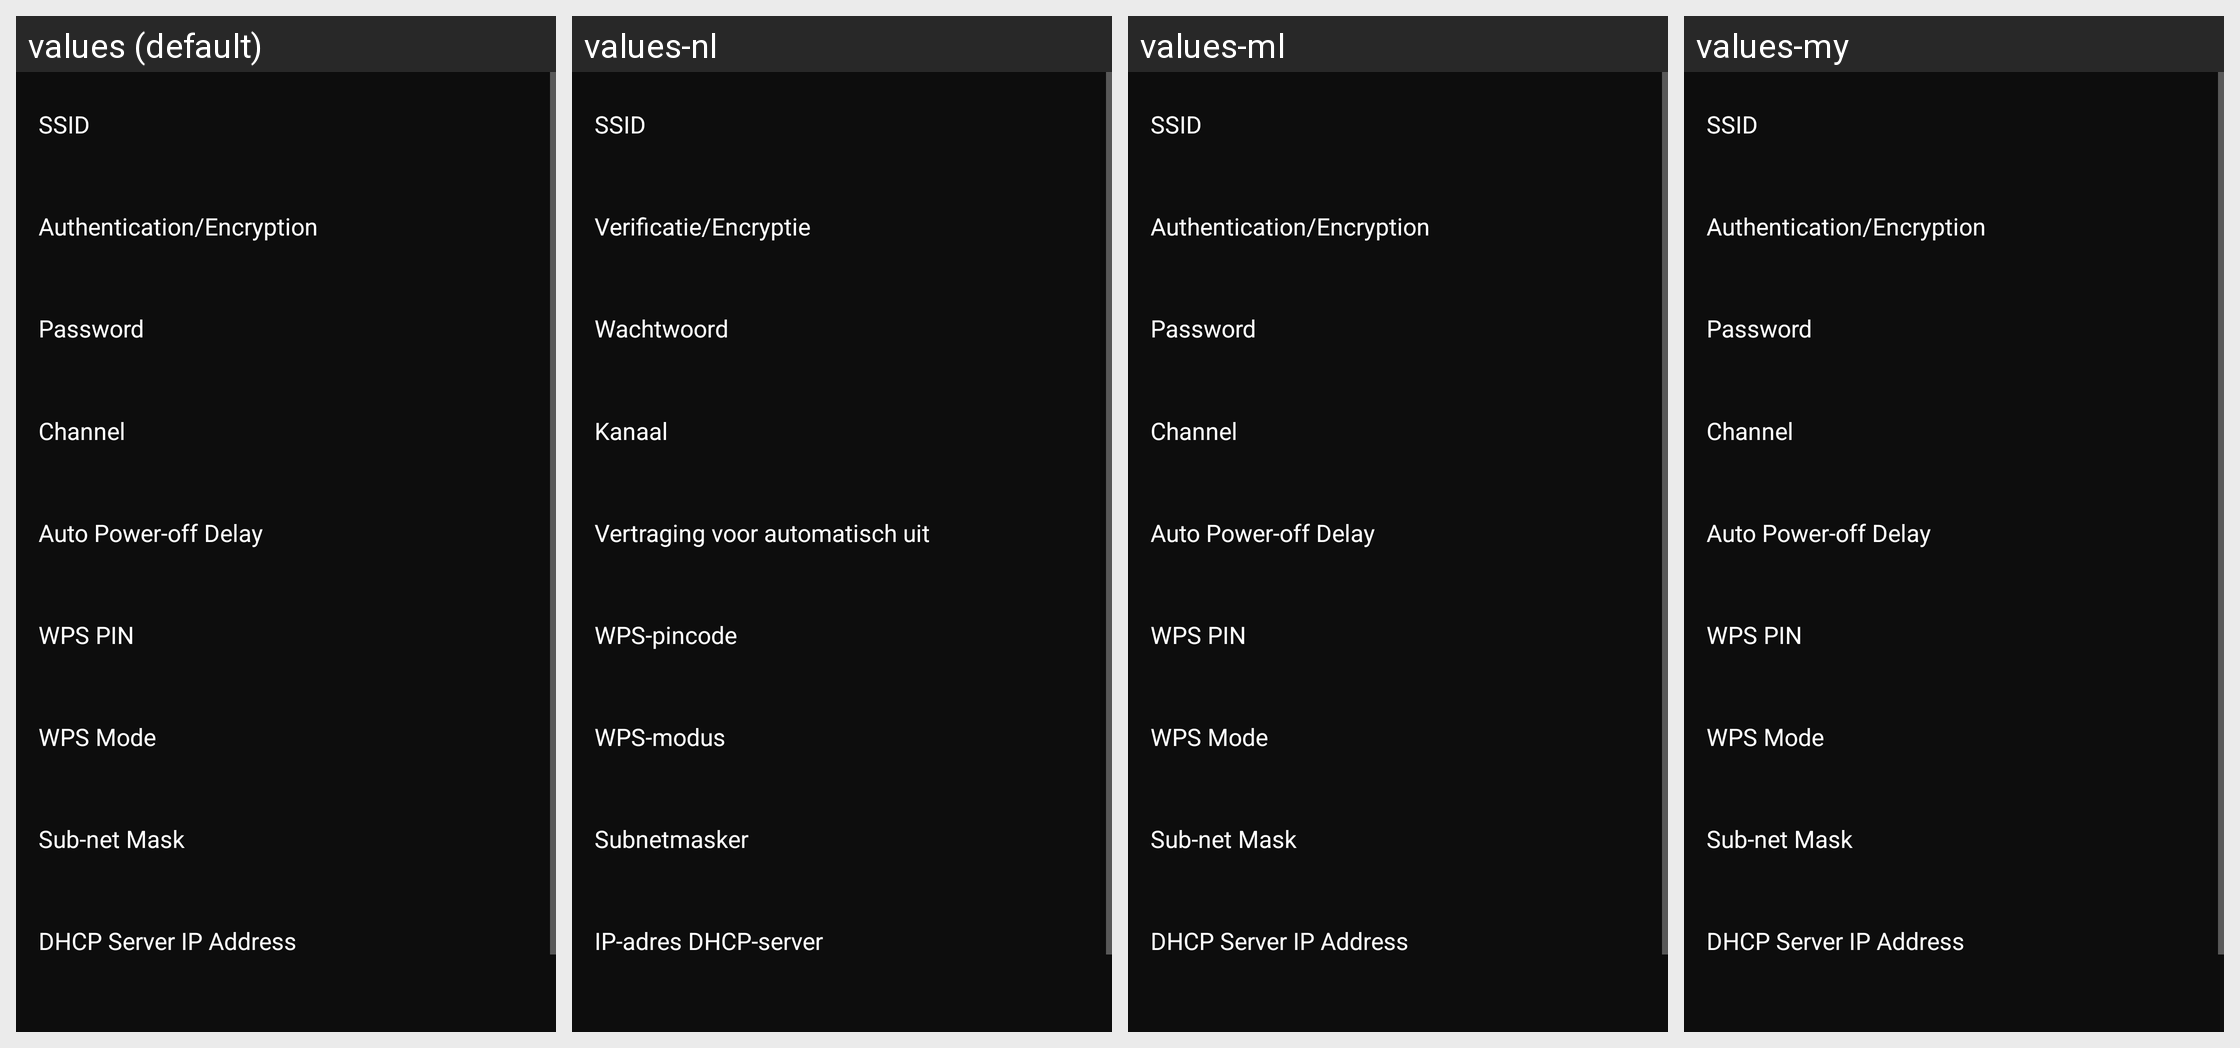

For this localized Android screen grid, give each drawn string resource with its value in every locale shown.
Android screen res/layout/wmu_current_settings.xml rendered under 4 locales, left to right: values (default), values-nl, values-ml, values-my. Device: Nexus 5 (rendered at 1080×1920; each locale shown at half size, 540×960, under a caption strip naming it); theme AppTheme.
Other locales in the repository, not shown: values-af, values-am, values-ar, values-as, values-az, values-be, values-bg, values-bn, values-bs, values-ca, values-cs, values-da, values-el, values-en-rCA, values-en-rGB, values-en-rIN, values-en-rXC, values-es, values-es-rUS, values-et, values-eu, values-fa, values-fi, values-fr, values-fr-rCA, values-gl, values-gu, values-hi, values-hr, values-hu, values-hy, values-in, values-is, values-iw, values-ka, values-kk, values-km, values-kn, values-ky, values-lo, values-lt, values-lv, values-mk, values-mn, values-mr, values-ms, values-nb, values-ne, values-or, values-pa, values-pl, values-pt, values-pt-rBR, values-pt-rPT, values-ro, values-ru, values-si, values-sk, values-sl, values-sq, values-sr, values-sv, values-sw, values-ta, values-te, values-th, values-tl, values-tr, values-uk, values-ur, values-uz, values-vi, values-zh-rCN, values-zh-rHK, values-zu.
Strings drawn on this screen, with the default value and each locale's value (text and hints the layout hard-codes, and strings that could not be matched under every locale, appear in the picture but are not listed):

MID_COMMON_SSID
  values: SSID
  values-nl: SSID
  values-ml: SSID  [not translated; the default value is used]
  values-my: SSID  [not translated; the default value is used]

MID_COMMON_AUTHENTICATION
  values: Authentication/Encryption
  values-nl: Verificatie/Encryptie
  values-ml: Authentication/Encryption  [not translated; the default value is used]
  values-my: Authentication/Encryption  [not translated; the default value is used]

MID_COMMON_PASSWORD
  values: Password
  values-nl: Wachtwoord
  values-ml: Password  [not translated; the default value is used]
  values-my: Password  [not translated; the default value is used]

MID_COMMON_CHANNEL
  values: Channel
  values-nl: Kanaal
  values-ml: Channel  [not translated; the default value is used]
  values-my: Channel  [not translated; the default value is used]

MID_COMMON_AUTO_POWEROFF_DELAY
  values: Auto Power-off Delay
  values-nl: Vertraging voor automatisch uit
  values-ml: Auto Power-off Delay  [not translated; the default value is used]
  values-my: Auto Power-off Delay  [not translated; the default value is used]

MID_COMMON_WPS_PIN
  values: WPS PIN
  values-nl: WPS-pincode
  values-ml: WPS PIN  [not translated; the default value is used]
  values-my: WPS PIN  [not translated; the default value is used]

MID_COMMON_WPS_MODE
  values: WPS Mode
  values-nl: WPS-modus
  values-ml: WPS Mode  [not translated; the default value is used]
  values-my: WPS Mode  [not translated; the default value is used]

MID_COMMON_SUBNET_MASK
  values: Sub-net Mask
  values-nl: Subnetmasker
  values-ml: Sub-net Mask  [not translated; the default value is used]
  values-my: Sub-net Mask  [not translated; the default value is used]

MID_COMMON_DHCP_SERVER_IP_ADRESS
  values: DHCP Server IP Address
  values-nl: IP-adres DHCP-server
  values-ml: DHCP Server IP Address  [not translated; the default value is used]
  values-my: DHCP Server IP Address  [not translated; the default value is used]
